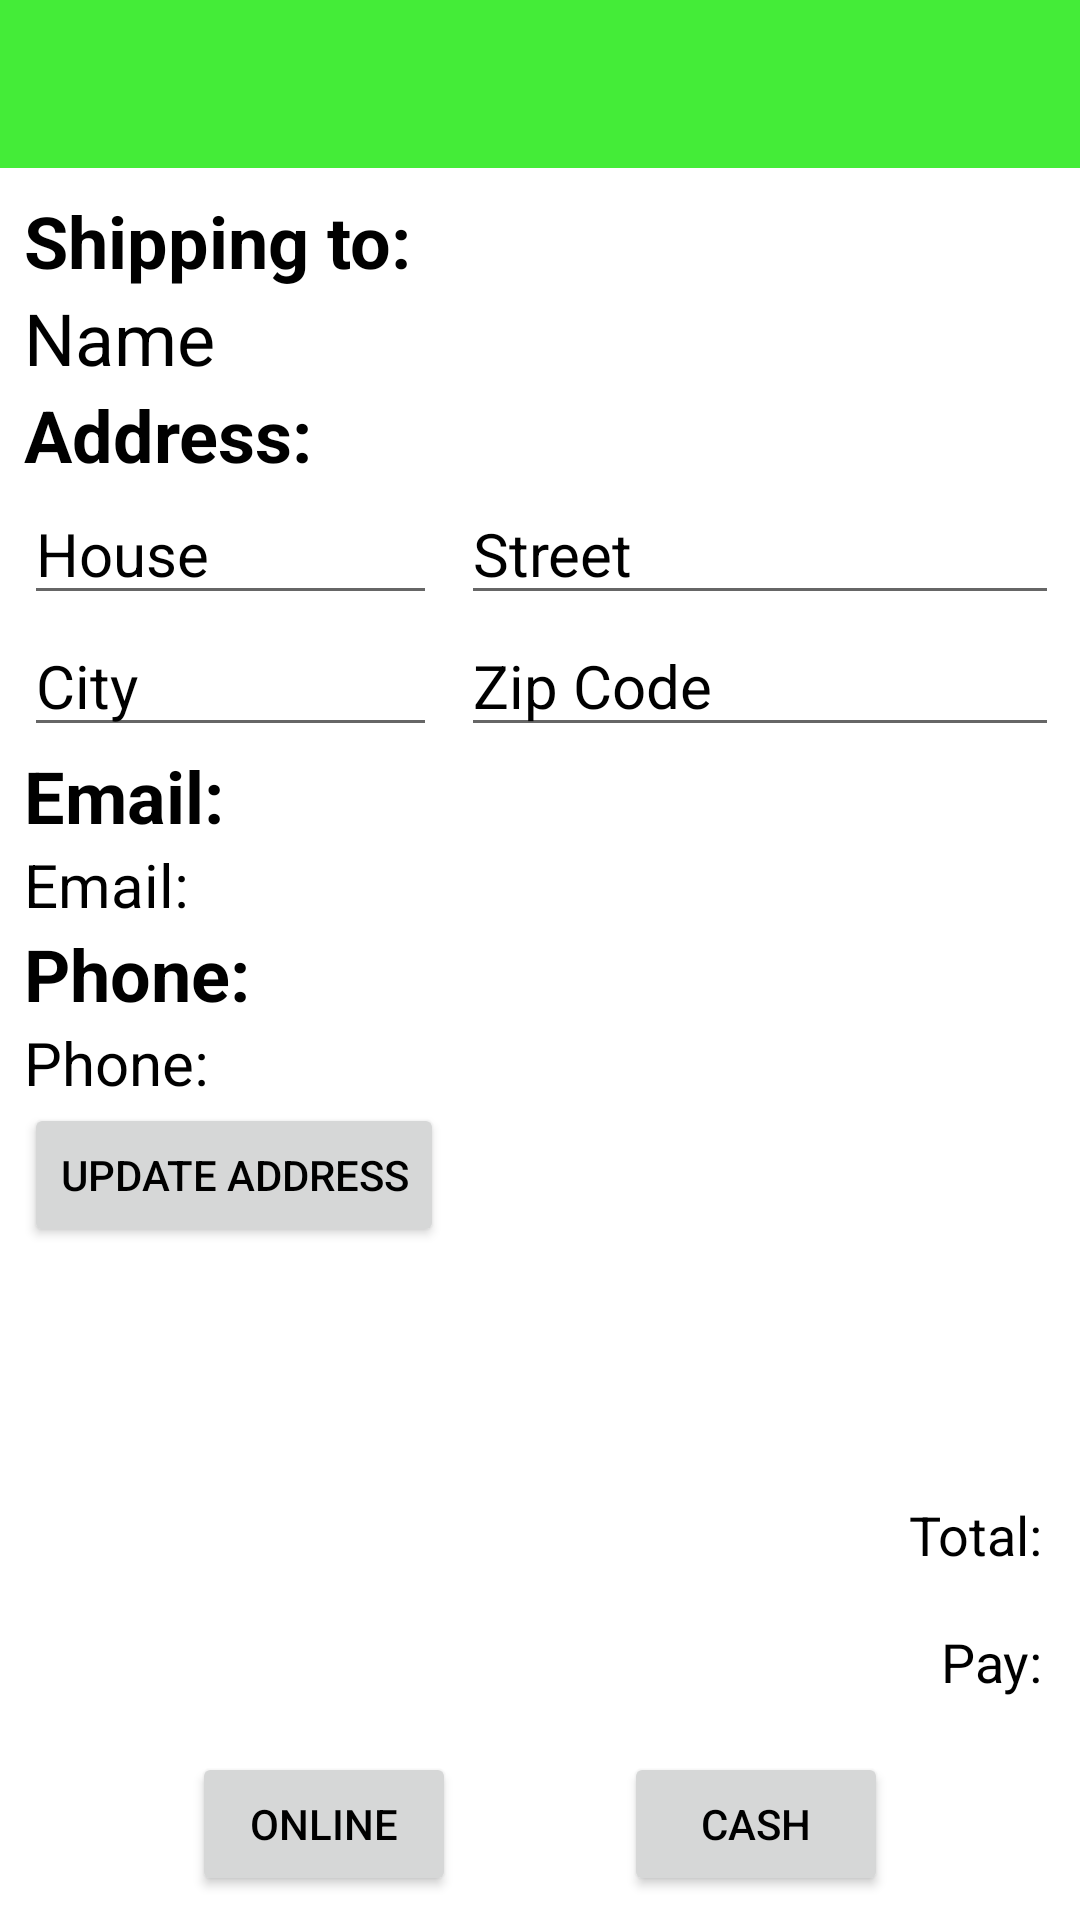

Write the Android layout XML for this screen, with the resource values it uses.
<!-- AndroidManifest.xml: application theme Theme.CategoryResponse -->
<!-- res/layout/activity_payment.xml -->
<?xml version="1.0" encoding="utf-8"?>
<LinearLayout xmlns:android="http://schemas.android.com/apk/res/android"
    xmlns:app="http://schemas.android.com/apk/res-auto"
    android:layout_width="match_parent"
    android:layout_height="match_parent"
    android:orientation="vertical">

    <include layout="@layout/grocery_toolbar" />

    <androidx.constraintlayout.widget.ConstraintLayout xmlns:tools="http://schemas.android.com/tools"
        android:layout_width="match_parent"
        android:layout_height="match_parent"
        android:padding="8dp"
        tools:context=".activities.PaymentActivity">

        <TextView
            android:id="@+id/payment_text_billing"
            android:layout_width="match_parent"
            android:layout_height="wrap_content"
            android:text="Shipping to: "
            android:textColor="@color/black"
            android:textSize="24sp"
            android:textStyle="bold"
            app:layout_constraintEnd_toEndOf="parent"
            app:layout_constraintStart_toStartOf="parent"
            app:layout_constraintTop_toTopOf="parent" />

        <EditText
            android:id="@+id/payment_edit_name"
            android:layout_width="match_parent"
            android:layout_height="wrap_content"
            android:background="@null"
            android:text="Name"
            android:textColor="@color/black"
            android:textSize="24sp"
            app:layout_constraintStart_toStartOf="parent"
            app:layout_constraintTop_toBottomOf="@id/payment_text_billing" />

        <TextView
            android:id="@+id/payment_text_address"
            android:layout_width="match_parent"
            android:layout_height="wrap_content"
            android:text="Address: "
            android:textColor="@color/black"
            android:textSize="24sp"
            android:textStyle="bold"
            app:layout_constraintEnd_toEndOf="parent"
            app:layout_constraintStart_toStartOf="parent"
            app:layout_constraintTop_toBottomOf="@id/payment_edit_name" />

        <EditText
            android:id="@+id/payment_edit_house"
            android:layout_width="0dp"
            android:layout_height="wrap_content"
            android:text="House"
            android:textColor="@color/black"
            android:textSize="20sp"
            app:layout_constraintStart_toStartOf="parent"
            app:layout_constraintTop_toBottomOf="@id/payment_text_address"
            app:layout_constraintWidth_percent="0.4"/>

        <EditText
            android:id="@+id/payment_edit_street"
            android:layout_width="0dp"
            android:layout_height="wrap_content"
            android:layout_marginStart="8dp"
            android:text="Street"
            android:textColor="@color/black"
            android:textSize="20sp"
            app:layout_constraintStart_toEndOf="@id/payment_edit_house"
            app:layout_constraintTop_toBottomOf="@id/payment_text_address"
            app:layout_constraintWidth_percent="0.58"/>

        <EditText
            android:id="@+id/payment_edit_city"
            android:layout_width="0dp"
            android:layout_height="wrap_content"
            android:text="City"
            android:textColor="@color/black"
            android:textSize="20sp"
            app:layout_constraintStart_toStartOf="parent"
            app:layout_constraintTop_toBottomOf="@id/payment_edit_house"
            app:layout_constraintWidth_percent="0.4"/>

        <EditText
            android:id="@+id/payment_edit_pincode"
            android:layout_width="0dp"
            android:layout_height="wrap_content"
            android:layout_marginStart="8dp"
            android:text="Zip Code"
            android:textColor="@color/black"
            android:textSize="20sp"
            app:layout_constraintStart_toEndOf="@id/payment_edit_city"
            app:layout_constraintTop_toBottomOf="@id/payment_edit_house"
            app:layout_constraintWidth_percent="0.58"/>

        <TextView
            android:id="@+id/payment_text_email"
            android:layout_width="match_parent"
            android:layout_height="wrap_content"
            android:text="Email: "
            android:textColor="@color/black"
            android:textSize="24sp"
            android:textStyle="bold"
            app:layout_constraintEnd_toEndOf="parent"
            app:layout_constraintStart_toStartOf="parent"
            app:layout_constraintTop_toBottomOf="@id/payment_edit_city" />

        <Button
            android:id="@+id/payment_button_update"
            android:layout_width="wrap_content"
            android:layout_height="wrap_content"
            android:text="Update Address"
            android:textColor="@color/black"
            app:layout_constraintStart_toStartOf="parent"
            app:layout_constraintTop_toBottomOf="@id/payment_edit_mobile" />

        <EditText
            android:id="@+id/payment_edit_email"
            android:layout_width="match_parent"
            android:layout_height="wrap_content"
            android:background="@null"
            android:text="Email: "
            android:textColor="@color/black"
            android:textSize="20sp"
            app:layout_constraintEnd_toEndOf="parent"
            app:layout_constraintStart_toStartOf="parent"
            app:layout_constraintTop_toBottomOf="@id/payment_text_email" />

        <TextView
            android:id="@+id/payment_text_mobile"
            android:layout_width="match_parent"
            android:layout_height="wrap_content"
            android:text="Phone: "
            android:textColor="@color/black"
            android:textSize="24sp"
            android:textStyle="bold"
            app:layout_constraintEnd_toEndOf="parent"
            app:layout_constraintStart_toStartOf="parent"
            app:layout_constraintTop_toBottomOf="@id/payment_edit_email" />

        <EditText
            android:id="@+id/payment_edit_mobile"
            android:layout_width="match_parent"
            android:layout_height="wrap_content"
            android:background="@null"
            android:text="Phone: "
            android:textColor="@color/black"
            android:textSize="20sp"
            app:layout_constraintEnd_toEndOf="parent"
            app:layout_constraintStart_toStartOf="parent"
            app:layout_constraintTop_toBottomOf="@id/payment_text_mobile" />

        <TextView
            android:id="@+id/payment_text_total"
            android:layout_width="wrap_content"
            android:layout_height="wrap_content"
            android:layout_marginBottom="18dp"
            android:text="Total: "
            android:textColor="@color/black"
            android:textSize="18sp"
            app:layout_constraintBottom_toTopOf="@id/payment_text_pay"
            app:layout_constraintEnd_toEndOf="parent" />

        <TextView
            android:id="@+id/payment_text_pay"
            android:layout_width="wrap_content"
            android:layout_height="wrap_content"
            android:layout_marginBottom="18dp"
            android:text="Pay: "
            android:textColor="@color/black"
            android:textSize="18sp"
            app:layout_constraintBottom_toTopOf="@id/payment_button_cash"
            app:layout_constraintEnd_toEndOf="parent" />

        <Button
            android:id="@+id/payment_button_online"
            android:layout_width="wrap_content"
            android:layout_height="wrap_content"
            android:text="Online"
            android:textColor="@color/black"
            app:layout_constraintBottom_toBottomOf="parent"
            app:layout_constraintEnd_toStartOf="@id/payment_button_cash"
            app:layout_constraintStart_toStartOf="parent" />

        <Button
            android:id="@+id/payment_button_cash"
            android:layout_width="wrap_content"
            android:layout_height="wrap_content"
            android:text="Cash"
            android:textColor="@color/black"
            app:layout_constraintBottom_toBottomOf="parent"
            app:layout_constraintEnd_toEndOf="parent"
            app:layout_constraintStart_toEndOf="@id/payment_button_online" />


    </androidx.constraintlayout.widget.ConstraintLayout>

</LinearLayout>
<!-- res/layout/grocery_toolbar.xml (included above) -->
<androidx.appcompat.widget.Toolbar
    android:id="@+id/grocery_toolbar"
    android:layout_width="match_parent"
    android:layout_height="wrap_content"
    android:background="@color/lime_green"
    xmlns:android="http://schemas.android.com/apk/res/android" />
<!-- resources referenced by this layout -->
<resources>
  <color name="black">#FF000000</color>
  <color name="lime_green">#44EC38</color>
  <style name="Theme.CategoryResponse" parent="Theme.MaterialComponents.DayNight.NoActionBar">
          
          <item name="colorPrimary">@color/lime_green</item>
          <item name="colorPrimaryVariant">@color/purple_700</item>
          <item name="colorOnPrimary">@color/white</item>
          
          <item name="colorSecondary">@color/teal_200</item>
          <item name="colorSecondaryVariant">@color/teal_700</item>
          <item name="colorOnSecondary">@color/black</item>
          
          <item name="android:statusBarColor" tools:targetApi="l">?attr/colorPrimaryVariant</item>
          
      </style>
  <color name="purple_700">#FF3700B3</color>
  <color name="white">#FFFFFFFF</color>
  <color name="teal_200">#FF03DAC5</color>
  <color name="teal_700">#FF018786</color>
</resources>
